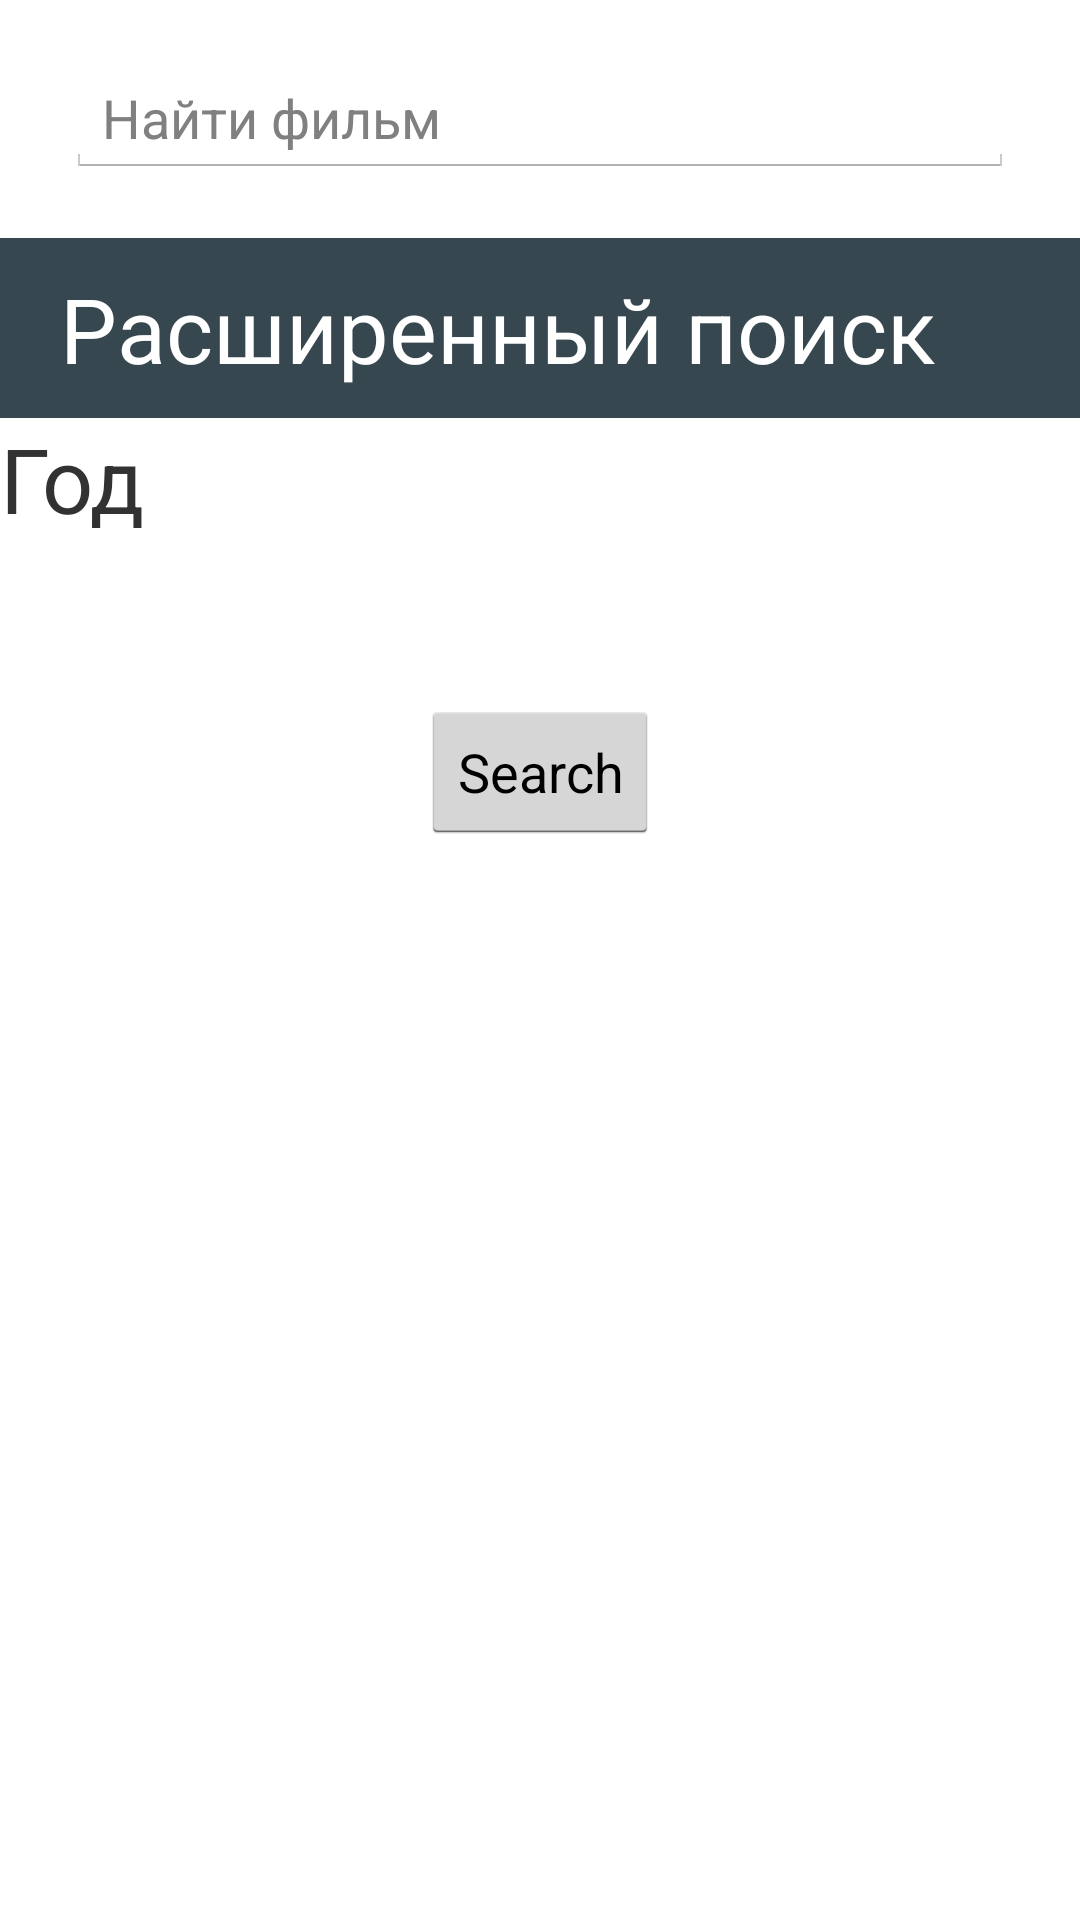

Write the Android layout XML for this screen, with the resource values it uses.
<!-- AndroidManifest.xml: application theme CustomActionBarTheme -->
<!-- res/layout/search_activity.xml -->
<?xml version="1.0" encoding="utf-8"?>
<LinearLayout xmlns:android="http://schemas.android.com/apk/res/android"
    android:layout_width="fill_parent"
    android:layout_height="fill_parent"
    android:orientation="vertical"
    android:paddingBottom="50dip">

    <LinearLayout
        android:layout_width="fill_parent"
        android:layout_height="wrap_content"
        android:layout_margin="20dp"
        android:gravity="top"
        android:orientation="vertical">

        <EditText
            android:id="@+id/search_line"
            android:layout_width="fill_parent"
            android:layout_height="wrap_content"
            android:layout_marginLeft="2dp"
            android:layout_marginRight="2dp"
            android:hint="@string/search_hint"
            android:imeOptions="actionSearch"
            android:inputType="text" />
    </LinearLayout>

    <LinearLayout
        android:layout_width="fill_parent"
        android:layout_height="60dp"
        android:background="@color/material_blue_grey_800">

        <TextView
            android:id="@+id/more_find"
            android:layout_width="fill_parent"
            android:layout_height="fill_parent"
            android:layout_marginLeft="20dp"
            android:layout_marginTop="10dp"
            android:text="@string/more_search"
            android:textColor="@color/white"
            android:textSize="30dp" />

    </LinearLayout>

    <ExpandableListView
        android:id="@+id/elvMain"
        android:layout_width="match_parent"
        android:layout_height="wrap_content"
        android:choiceMode="multipleChoiceModal"></ExpandableListView>

    
    <RelativeLayout
        android:id="@+id/tmp"
        android:layout_width="wrap_content"
        android:layout_height="wrap_content">

        <LinearLayout
            android:id="@+id/linearGroup"
            android:layout_width="match_parent"
            android:layout_height="?android:attr/listPreferredItemHeight"

            android:orientation="horizontal">


            <LinearLayout
                android:id="@+id/imgPlusTV"
                android:layout_width="match_parent"
                android:layout_height="?android:attr/listPreferredItemHeight"
                android:onClick="onClick"
                android:orientation="horizontal">

                <ImageView
                    android:layout_width="wrap_content"
                    android:layout_height="wrap_content"

                    android:src="@drawable/arr" />

                <TextView
                    android:layout_width="wrap_content"
                    android:layout_height="wrap_content"
                    android:text="Год"
                    android:textSize="30dp" />

            </LinearLayout>
        </LinearLayout>

        <LinearLayout
            android:id="@+id/linearGroupChild"
            android:layout_width="match_parent"
            android:layout_height="wrap_content"
            android:layout_below="@id/linearGroup"
            android:orientation="horizontal" />
    </RelativeLayout>


    <Button
        android:id="@+id/search"
        android:layout_width="wrap_content"
        android:layout_height="wrap_content"
        android:layout_gravity="center_horizontal"
        android:layout_marginTop="30dp"
        android:onClick="onClick"
        android:text="@string/search_button" />


</LinearLayout>
<!-- resources referenced by this layout -->
<resources>
  <color name="material_blue_grey_800">#ff37474f</color>
  <color name="white">#FFFFFF</color>
  <string name="more_search">Расширенный поиск</string>
  <string name="search_button">Search</string>
  <string name="search_hint">Найти фильм</string>
  <style name="CustomActionBarTheme" parent="@android:style/Theme.Holo.Light.DarkActionBar">
          <item name="android:actionBarStyle">@style/MyActionBar</item>
          <item name="android:windowBackground">@color/white</item>
      </style>
  <style name="MyActionBar" parent="@android:style/Widget.Holo.Light.ActionBar.Solid.Inverse">
          <item name="android:background">@color/highlighted_text_holo_light</item>
      </style>
  <color name="highlighted_text_holo_light">#6633b5e5</color>
</resources>
